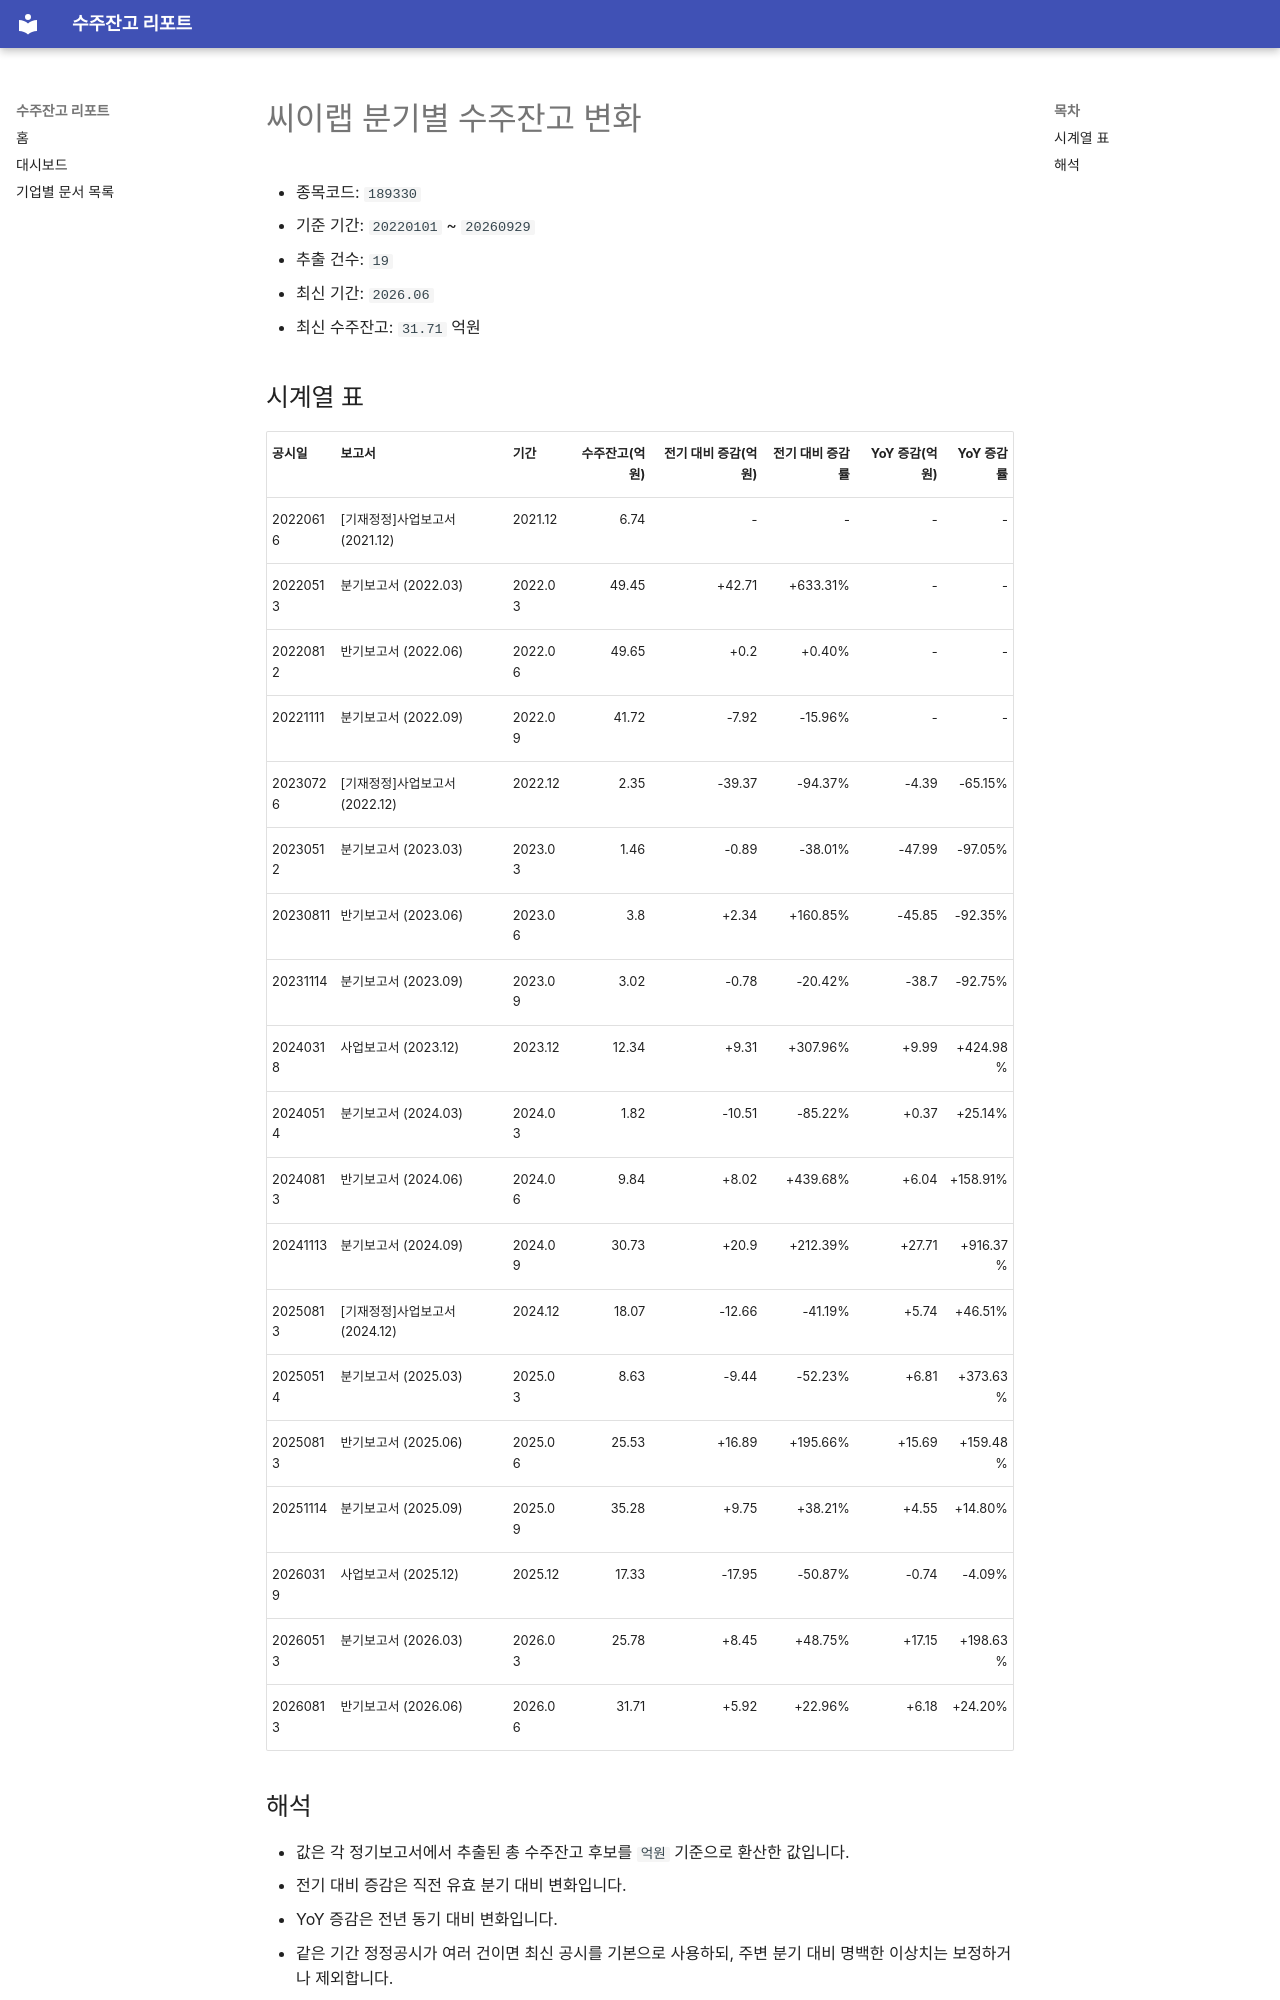

repository: agent-jaden/order-backlog-dashboard · page: companies/씨이랩_수주잔고(189330)/index.html · generator: mkdocs

# 씨이랩 분기별 수주잔고 변화

- 종목코드: `189330`
- 기준 기간: `20220101` ~ `20260929`
- 추출 건수: `19`
- 최신 기간: `2026.06`
- 최신 수주잔고: `31.71` 억원

## 시계열 표

| 공시일 | 보고서 | 기간 | 수주잔고(억원) | 전기 대비 증감(억원) | 전기 대비 증감률 | YoY 증감(억원) | YoY 증감률 |
| --- | --- | --- | ---: | ---: | ---: | ---: | ---: |
| 20220616 | [기재정정]사업보고서 (2021.12) | 2021.12 | 6.74 | - | - | - | - |
| 20220513 | 분기보고서 (2022.03) | 2022.03 | 49.45 | +42.71 | +633.31% | - | - |
| 20220812 | 반기보고서 (2022.06) | 2022.06 | 49.65 | +0.2 | +0.40% | - | - |
| 20221111 | 분기보고서 (2022.09) | 2022.09 | 41.72 | -7.92 | -15.96% | - | - |
| 20230726 | [기재정정]사업보고서 (2022.12) | 2022.12 | 2.35 | -39.37 | -94.37% | -4.39 | -65.15% |
| 20230512 | 분기보고서 (2023.03) | 2023.03 | 1.46 | -0.89 | -38.01% | -47.99 | -97.05% |
| 20230811 | 반기보고서 (2023.06) | 2023.06 | 3.8 | +2.34 | +160.85% | -45.85 | -92.35% |
| 20231114 | 분기보고서 (2023.09) | 2023.09 | 3.02 | -0.78 | -20.42% | -38.7 | -92.75% |
| 20240318 | 사업보고서 (2023.12) | 2023.12 | 12.34 | +9.31 | +307.96% | +9.99 | +424.98% |
| 20240514 | 분기보고서 (2024.03) | 2024.03 | 1.82 | -10.51 | -85.22% | +0.37 | +25.14% |
| 20240813 | 반기보고서 (2024.06) | 2024.06 | 9.84 | +8.02 | +439.68% | +6.04 | +158.91% |
| 20241113 | 분기보고서 (2024.09) | 2024.09 | 30.73 | +20.9 | +212.39% | +27.71 | +916.37% |
| 20250813 | [기재정정]사업보고서 (2024.12) | 2024.12 | 18.07 | -12.66 | -41.19% | +5.74 | +46.51% |
| 20250514 | 분기보고서 (2025.03) | 2025.03 | 8.63 | -9.44 | -52.23% | +6.81 | +373.63% |
| 20250813 | 반기보고서 (2025.06) | 2025.06 | 25.53 | +16.89 | +195.66% | +15.69 | +159.48% |
| 20251114 | 분기보고서 (2025.09) | 2025.09 | 35.28 | +9.75 | +38.21% | +4.55 | +14.80% |
| 20260319 | 사업보고서 (2025.12) | 2025.12 | 17.33 | -17.95 | -50.87% | -0.74 | -4.09% |
| 20260513 | 분기보고서 (2026.03) | 2026.03 | 25.78 | +8.45 | +48.75% | +17.15 | +198.63% |
| 20260813 | 반기보고서 (2026.06) | 2026.06 | 31.71 | +5.92 | +22.96% | +6.18 | +24.20% |
